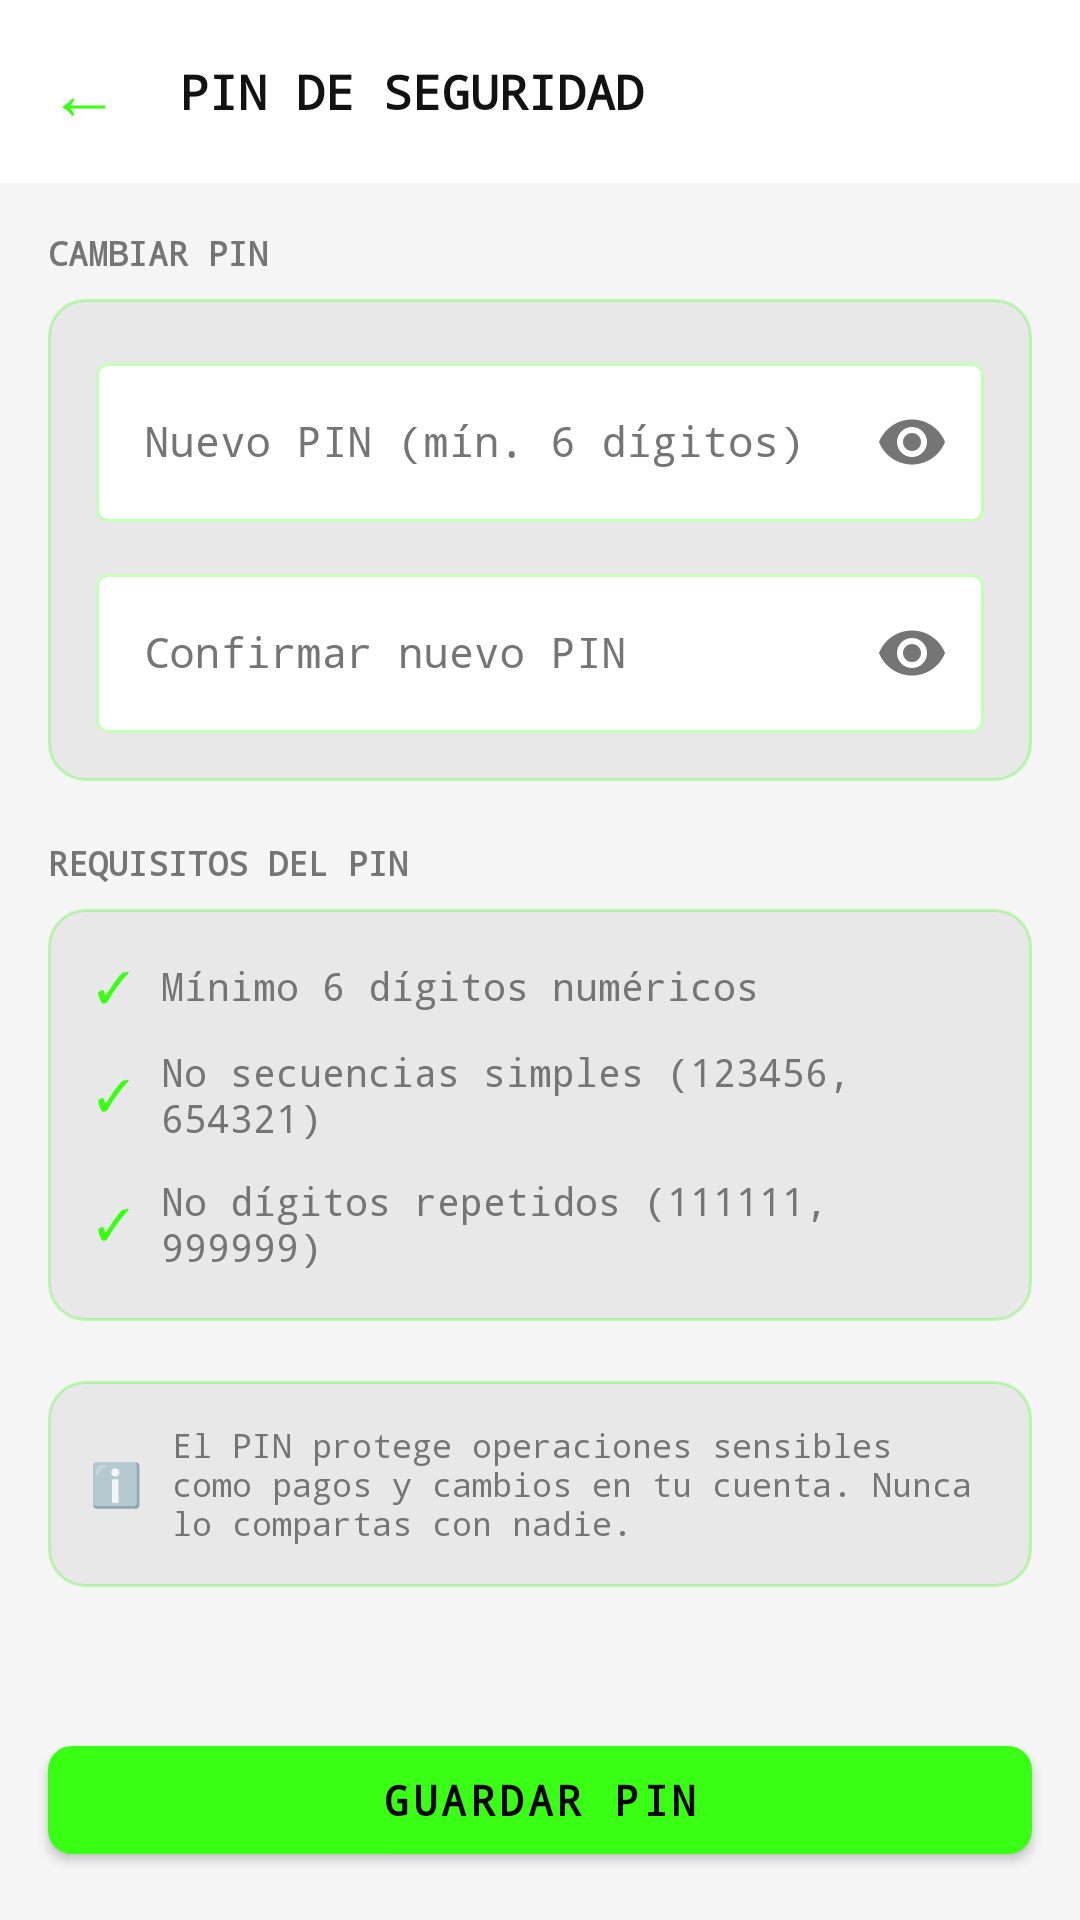

Produce the Android XML layout that renders to this screen, including the resource entries it uses.
<!-- AndroidManifest.xml: application theme Theme.CyberPOS -->
<!-- res/layout/activity_customer_pin.xml -->
<?xml version="1.0" encoding="utf-8"?>
<LinearLayout xmlns:android="http://schemas.android.com/apk/res/android"
    xmlns:app="http://schemas.android.com/apk/res-auto"
    android:layout_width="match_parent"
    android:layout_height="match_parent"
    android:background="@color/background"
    android:orientation="vertical">

    <LinearLayout
        android:layout_width="match_parent"
        android:layout_height="wrap_content"
        android:background="@color/surface"
        android:gravity="center_vertical"
        android:orientation="horizontal"
        android:paddingHorizontal="16dp"
        android:paddingVertical="14dp">

        <TextView
            android:id="@+id/btnBack"
            android:layout_width="wrap_content"
            android:layout_height="wrap_content"
            android:layout_marginEnd="12dp"
            android:background="?android:attr/selectableItemBackgroundBorderless"
            android:clickable="true"
            android:focusable="true"
            android:fontFamily="monospace"
            android:paddingEnd="8dp"
            android:text="←"
            android:textColor="@color/neon_green"
            android:textSize="24sp" />

        <TextView
            android:layout_width="0dp"
            android:layout_height="wrap_content"
            android:layout_weight="1"
            android:fontFamily="monospace"
            android:text="PIN DE SEGURIDAD"
            android:textColor="@color/text_primary"
            android:textSize="16sp"
            android:textStyle="bold" />
    </LinearLayout>

    <androidx.core.widget.NestedScrollView
        android:layout_width="match_parent"
        android:layout_height="0dp"
        android:layout_weight="1">

        <LinearLayout
            android:layout_width="match_parent"
            android:layout_height="wrap_content"
            android:orientation="vertical"
            android:padding="16dp">

            
            <TextView
                android:layout_width="wrap_content"
                android:layout_height="wrap_content"
                android:layout_marginBottom="8dp"
                android:fontFamily="monospace"
                android:text="CAMBIAR PIN"
                android:textColor="@color/text_secondary"
                android:textSize="11sp"
                android:textStyle="bold" />

            <LinearLayout
                android:layout_width="match_parent"
                android:layout_height="wrap_content"
                android:layout_marginBottom="20dp"
                android:background="@drawable/bg_wallet_card"
                android:orientation="vertical"
                android:padding="16dp">

                <com.google.android.material.textfield.TextInputLayout
                    android:id="@+id/tilPinActual"
                    style="@style/Widget.CyberPOS.TextInputLayout"
                    android:layout_width="match_parent"
                    android:layout_height="wrap_content"
                    android:layout_marginBottom="12dp"
                    android:hint="PIN actual"
                    android:visibility="gone"
                    app:endIconMode="password_toggle">

                    <com.google.android.material.textfield.TextInputEditText
                        android:id="@+id/etPinActual"
                        android:layout_width="match_parent"
                        android:layout_height="wrap_content"
                        android:fontFamily="monospace"
                        android:inputType="numberPassword"
                        android:maxLength="8"
                        android:textColor="@color/text_primary"
                        android:textSize="14sp" />
                </com.google.android.material.textfield.TextInputLayout>

                <com.google.android.material.textfield.TextInputLayout
                    android:id="@+id/tilPinNuevo"
                    style="@style/Widget.CyberPOS.TextInputLayout"
                    android:layout_width="match_parent"
                    android:layout_height="wrap_content"
                    android:layout_marginBottom="12dp"
                    android:hint="Nuevo PIN (mín. 6 dígitos)"
                    app:endIconMode="password_toggle">

                    <com.google.android.material.textfield.TextInputEditText
                        android:id="@+id/etPinNuevo"
                        android:layout_width="match_parent"
                        android:layout_height="wrap_content"
                        android:fontFamily="monospace"
                        android:inputType="numberPassword"
                        android:maxLength="8"
                        android:textColor="@color/text_primary"
                        android:textSize="14sp" />
                </com.google.android.material.textfield.TextInputLayout>

                <com.google.android.material.textfield.TextInputLayout
                    android:id="@+id/tilPinConfirmar"
                    style="@style/Widget.CyberPOS.TextInputLayout"
                    android:layout_width="match_parent"
                    android:layout_height="wrap_content"
                    android:hint="Confirmar nuevo PIN"
                    app:endIconMode="password_toggle">

                    <com.google.android.material.textfield.TextInputEditText
                        android:id="@+id/etPinConfirmar"
                        android:layout_width="match_parent"
                        android:layout_height="wrap_content"
                        android:fontFamily="monospace"
                        android:inputType="numberPassword"
                        android:maxLength="8"
                        android:textColor="@color/text_primary"
                        android:textSize="14sp" />
                </com.google.android.material.textfield.TextInputLayout>

            </LinearLayout>

            
            <TextView
                android:layout_width="wrap_content"
                android:layout_height="wrap_content"
                android:layout_marginBottom="8dp"
                android:fontFamily="monospace"
                android:text="REQUISITOS DEL PIN"
                android:textColor="@color/text_secondary"
                android:textSize="11sp"
                android:textStyle="bold" />

            <LinearLayout
                android:layout_width="match_parent"
                android:layout_height="wrap_content"
                android:layout_marginBottom="20dp"
                android:background="@drawable/bg_wallet_card"
                android:orientation="vertical"
                android:padding="16dp">

                <LinearLayout
                    android:layout_width="match_parent"
                    android:layout_height="wrap_content"
                    android:layout_marginBottom="10dp"
                    android:gravity="center_vertical"
                    android:orientation="horizontal">

                    <TextView
                        android:layout_width="wrap_content"
                        android:layout_height="wrap_content"
                        android:layout_marginEnd="10dp"
                        android:fontFamily="monospace"
                        android:text="✓"
                        android:textColor="@color/neon_green"
                        android:textSize="14sp" />

                    <TextView
                        android:layout_width="0dp"
                        android:layout_height="wrap_content"
                        android:layout_weight="1"
                        android:fontFamily="monospace"
                        android:text="Mínimo 6 dígitos numéricos"
                        android:textColor="@color/text_secondary"
                        android:textSize="13sp" />
                </LinearLayout>

                <LinearLayout
                    android:layout_width="match_parent"
                    android:layout_height="wrap_content"
                    android:layout_marginBottom="10dp"
                    android:gravity="center_vertical"
                    android:orientation="horizontal">

                    <TextView
                        android:layout_width="wrap_content"
                        android:layout_height="wrap_content"
                        android:layout_marginEnd="10dp"
                        android:fontFamily="monospace"
                        android:text="✓"
                        android:textColor="@color/neon_green"
                        android:textSize="14sp" />

                    <TextView
                        android:layout_width="0dp"
                        android:layout_height="wrap_content"
                        android:layout_weight="1"
                        android:fontFamily="monospace"
                        android:text="No secuencias simples (123456, 654321)"
                        android:textColor="@color/text_secondary"
                        android:textSize="13sp" />
                </LinearLayout>

                <LinearLayout
                    android:layout_width="match_parent"
                    android:layout_height="wrap_content"
                    android:gravity="center_vertical"
                    android:orientation="horizontal">

                    <TextView
                        android:layout_width="wrap_content"
                        android:layout_height="wrap_content"
                        android:layout_marginEnd="10dp"
                        android:fontFamily="monospace"
                        android:text="✓"
                        android:textColor="@color/neon_green"
                        android:textSize="14sp" />

                    <TextView
                        android:layout_width="0dp"
                        android:layout_height="wrap_content"
                        android:layout_weight="1"
                        android:fontFamily="monospace"
                        android:text="No dígitos repetidos (111111, 999999)"
                        android:textColor="@color/text_secondary"
                        android:textSize="13sp" />
                </LinearLayout>
            </LinearLayout>

            
            <LinearLayout
                android:layout_width="match_parent"
                android:layout_height="wrap_content"
                android:background="@drawable/bg_wallet_card"
                android:gravity="center_vertical"
                android:orientation="horizontal"
                android:padding="14dp">

                <TextView
                    android:layout_width="wrap_content"
                    android:layout_height="wrap_content"
                    android:layout_marginEnd="10dp"
                    android:text="ℹ️"
                    android:textSize="14sp" />

                <TextView
                    android:layout_width="0dp"
                    android:layout_height="wrap_content"
                    android:layout_weight="1"
                    android:fontFamily="monospace"
                    android:text="El PIN protege operaciones sensibles como pagos y cambios en tu cuenta. Nunca lo compartas con nadie."
                    android:textColor="@color/text_secondary"
                    android:textSize="11sp" />
            </LinearLayout>

        </LinearLayout>
    </androidx.core.widget.NestedScrollView>

    <com.google.android.material.button.MaterialButton
        android:id="@+id/btnGuardarPin"
        style="@style/Widget.CyberPOS.Button.Primary"
        android:layout_width="match_parent"
        android:layout_height="48dp"
        android:layout_marginHorizontal="16dp"
        android:layout_marginTop="8dp"
        android:layout_marginBottom="16dp"
        android:text="Guardar PIN" />

</LinearLayout>
<!-- resources referenced by this layout -->
<resources>
  <color name="background">#F5F5F5</color>
  <color name="neon_green">#39FF14</color>
  <color name="surface">#FFFFFF</color>
  <color name="text_primary">#121212</color>
  <color name="text_secondary">#757575</color>
  <!-- drawable bg_wallet_card (drawable) -->
  <?xml version="1.0" encoding="utf-8"?>
  <shape xmlns:android="http://schemas.android.com/apk/res/android"
      android:shape="rectangle">
      <solid android:color="@color/surface_variant" />
      <stroke
          android:width="1dp"
          android:color="@color/neon_green_alpha30" />
      <corners android:radius="12dp" />
  </shape>
  <style name="Widget.CyberPOS.Button.Primary" parent="Widget.MaterialComponents.Button">
          <item name="backgroundTint">@color/neon_green</item>
          <item name="android:textColor">@color/text_on_neon</item>
          <item name="android:fontFamily">monospace</item>
          <item name="android:textStyle">bold</item>
          <item name="cornerRadius">8dp</item>
          <item name="rippleColor">@color/neon_green_alpha30</item>
      </style>
  <style name="Widget.CyberPOS.TextInputLayout" parent="Widget.MaterialComponents.TextInputLayout.OutlinedBox">
          <item name="boxStrokeColor">@color/text_input_stroke</item>
          <item name="boxBackgroundColor">@color/surface</item>
          <item name="hintTextColor">@color/text_input_hint</item>
          <item name="android:textColorHint">@color/text_secondary</item>
          <item name="startIconTint">@color/text_secondary</item>
          <item name="endIconTint">@color/text_secondary</item>
          <item name="errorTextColor">@color/error</item>
          <item name="boxStrokeErrorColor">@color/error</item>
      </style>
  <color name="surface_variant">#E8E8E8</color>
  <color name="neon_green_alpha30">#4D39FF14</color>
  <color name="text_on_neon">#000000</color>
  <color name="error">#D32F2F</color>
  <color name="neon_green_dark">#28CC0F</color>
  <style name="Widget.CyberPOS.ActionBar" parent="Widget.AppCompat.ActionBar">
          <item name="background">@color/surface</item>
          <item name="titleTextStyle">@style/TextAppearance.CyberPOS.ActionBar.Title</item>
      </style>
  <style name="ThemeOverlay.CyberPOS.ActionBar" parent="ThemeOverlay.AppCompat.Dark.ActionBar">
          <item name="colorControlNormal">@color/neon_green</item>
      </style>
  <style name="TextAppearance.CyberPOS.ActionBar.Title" parent="TextAppearance.AppCompat.Widget.ActionBar.Title">
          <item name="android:textColor">@color/neon_green</item>
          <item name="android:fontFamily">monospace</item>
      </style>
</resources>
